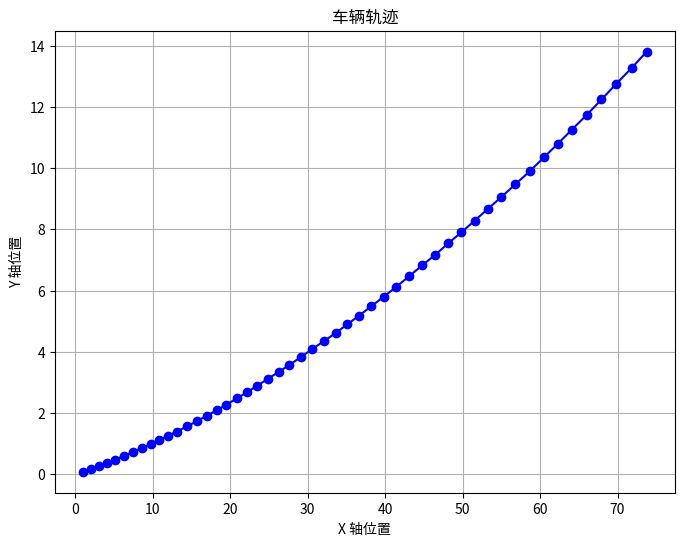

Reproduce this figure in Python.
import numpy as np
import matplotlib.pyplot as plt

# 时间间隔
time_interval = 0.1  # 时间间隔为0.1秒

# 速度数据
speed_data = [9.826451431005083, 10.324768852692428, 10.508371091836604, 10.743528713514582, 9.84101514171063, 11.932065730830454, 11.764568559643855, 11.01827508947881, 11.941491477266696, 11.145609779462738, 11.375474871694124, 11.24754431617061, 13.070182293610538, 12.649650700743237, 13.772076526067245, 12.780170650216283, 12.31301274066343, 14.401200735509315, 13.017270079148652, 12.900485118296913, 13.811320572975603, 14.126340002132178, 13.702198544910841, 15.102907204056413, 14.736418040195781, 16.052701975221083, 15.103741899973949, 15.468196477116642, 14.999534111500454, 16.502719780174587, 16.279853291515728, 16.478136766463187, 17.47989323973743, 16.87920299722751, 17.01508587443285, 17.337559147897473, 17.49943359427615, 17.300557197991367, 17.183284419380044, 17.974958862047146, 18.853550761732023, 18.732814443558947, 19.551088520131405, 18.152853045831943, 18.785594344144464, 19.41824052625945, 19.93116126952683, 20.0124149590112, 20.38671750003207, 19.91384547541066]  # 单位：m/s
# 转角数据
angle_data = [4.75126113861222, 5.306597626192326, 5.109718177040303, 5.580447106446915, 5.9586655200191165, 5.90854808040927, 6.077748651814241, 6.635429871244523, 6.505709437634645, 6.732319731116514, 7.1182282067984985, 6.86323145433651, 7.322833263541918, 7.488596888424991, 8.025049104544458, 7.9351733778729505, 8.422398341351915, 8.421338983851474, 8.652210542651735, 9.330619948724362, 9.291286938528323, 9.162959916155307, 9.480169622303091, 9.673234003328636, 10.152480631788109, 9.764305657134932, 9.911707148683412, 10.705528666420943, 10.554915936850882, 11.014337485523702, 10.86815851930399, 11.390925011177425, 11.698688241607172, 12.010807059263168, 11.491646592592963, 12.598567695756591, 11.915502900874785, 12.59548548320834, 12.6876524136051, 12.504035972051776, 12.969234878930855, 12.941080078030483, 13.841675775084013, 13.958267382180098, 14.23639509356307, 14.06710519035007, 14.80637086435781, 15.018975900899175, 14.596325746162941, 15.370361651202057]  # 单位：度

# 起始位置
start_x = 0
start_y = 0

# 将角度转换为弧度
angle_data_rad = np.radians(angle_data)  # 转换为弧度

# 计算位移（速度 * 时间间隔）
displacement = np.multiply(speed_data, time_interval)

# 考虑转角对位移的影响，修正位移方向
displacement_x = np.multiply(displacement, np.cos(angle_data_rad))
displacement_y = np.multiply(displacement, np.sin(angle_data_rad))

# 计算车辆在每个时间点的累计位移
position_x = np.cumsum(displacement_x)
position_y = np.cumsum(displacement_y)
print(str(position_x))
# 起始位置加到每个时间点的位移上
position_x += start_x
position_y += start_y
print(str(position_x))

# 最终位置是最后一个累计位移点的位置
final_position = (position_x[-1], position_y[-1])
print("车辆最终位置:", final_position)




# 绘制轨迹图
plt.figure(figsize=(8, 6))
plt.plot(position_x, position_y, marker='o', linestyle='-', color='b')
plt.title('车辆轨迹')
plt.xlabel('X 轴位置')
plt.ylabel('Y 轴位置')
plt.grid(True)
plt.show()
